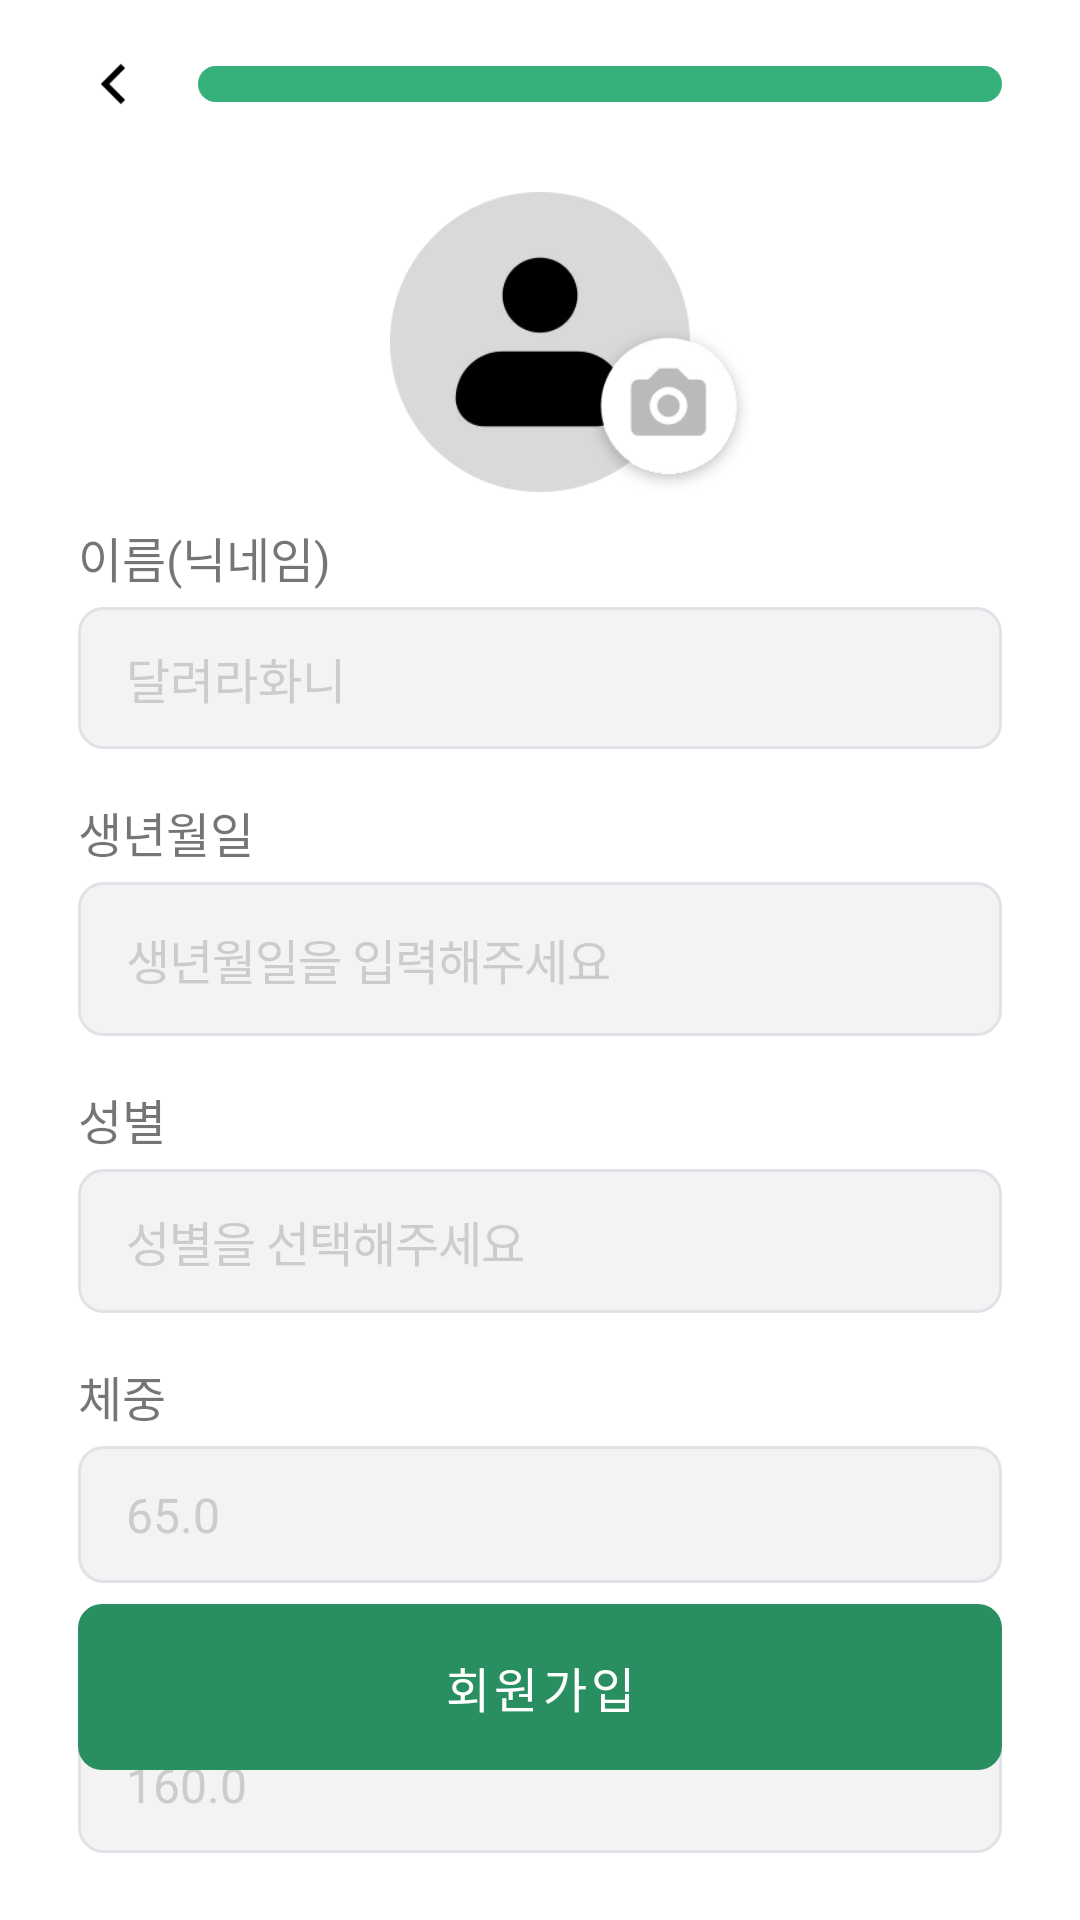

Produce the Android XML layout that renders to this screen, including the resource entries it uses.
<!-- AndroidManifest.xml: fallback theme Theme.MaterialComponents.DayNight.NoActionBar -->
<!-- res/layout/fragment_personal_join.xml -->
<?xml version="1.0" encoding="utf-8"?>
<androidx.constraintlayout.widget.ConstraintLayout xmlns:android="http://schemas.android.com/apk/res/android"
    xmlns:app="http://schemas.android.com/apk/res-auto"
    xmlns:tools="http://schemas.android.com/tools"
    android:layout_width="match_parent"
    android:layout_height="match_parent"
    android:paddingHorizontal="26dp"
    android:paddingTop="16dp"
    tools:context=".user.view.Join2Fragment">

    <ImageView
        android:id="@+id/leftArrow"
        android:layout_width="24dp"
        android:layout_height="24dp"
        android:src="@drawable/left_arrow"
        app:layout_constraintStart_toStartOf="parent"
        app:layout_constraintTop_toTopOf="parent" />

    <ProgressBar
        android:id="@+id/progressBar"
        style="@style/JoinProgressBarStyle"
        android:layout_width="0dp"
        android:layout_height="12dp"
        android:layout_marginStart="16dp"
        android:progress="100"
        android:progressDrawable="@drawable/custom_progress_bar"
        app:layout_constraintBottom_toBottomOf="@+id/leftArrow"
        app:layout_constraintEnd_toEndOf="parent"
        app:layout_constraintStart_toEndOf="@+id/leftArrow"
        app:layout_constraintTop_toTopOf="@+id/leftArrow" />

    <ImageView
        android:id="@+id/profileImg"
        android:layout_width="100dp"
        android:layout_height="100dp"
        android:layout_marginTop="30dp"
        android:src="@drawable/prefile_image"
        app:layout_constraintLeft_toLeftOf="parent"
        app:layout_constraintRight_toRightOf="parent"
        app:layout_constraintTop_toBottomOf="@id/progressBar"
        tools:ignore="MissingConstraints" />

    <ImageView
        android:id="@+id/profileUpload"
        android:layout_width="55dp"
        android:layout_height="55dp"
        android:layout_marginLeft="-35dp"
        android:src="@drawable/join_profile_upload"
        app:layout_constraintBottom_toBottomOf="@+id/profileImg"
        app:layout_constraintStart_toEndOf="@+id/profileImg" />

    <TextView
        android:id="@+id/idTextView"
        android:layout_width="match_parent"
        android:layout_height="wrap_content"
        android:layout_marginTop="10dp"
        android:fontFamily="@font/pretendard_medium"
        android:text="이름(닉네임)"
        android:textSize="16sp"
        app:layout_constraintTop_toBottomOf="@+id/profileImg"
        tools:ignore="MissingConstraints" />

    <EditText
        android:id="@+id/idEditText"
        style="@style/GrayEditTextStyle"
        android:layout_width="match_parent"
        android:layout_height="wrap_content"
        android:maxLines="1"
        android:layout_marginTop="5dp"
        android:hint="달려라화니"
        app:layout_constraintTop_toBottomOf="@+id/idTextView"
        tools:ignore="HardcodedText,MissingConstraints" />

    <TextView
        android:id="@+id/pwTextView"
        android:layout_width="match_parent"
        android:layout_height="wrap_content"
        android:layout_marginTop="16dp"
        android:fontFamily="@font/pretendard_medium"
        android:text="생년월일"
        android:textSize="16sp"
        app:layout_constraintTop_toBottomOf="@+id/idEditText"
        tools:ignore="MissingConstraints" />

    <com.google.android.material.button.MaterialButton
        android:id="@+id/birthDateButton"
        style="@style/GrayLineButtonStyle"
        android:layout_width="match_parent"
        android:layout_height="wrap_content"
        android:layout_marginTop="5dp"
        android:text="생년월일을 입력해주세요"
        app:layout_constraintTop_toBottomOf="@+id/pwTextView"
        tools:ignore="HardcodedText,MissingConstraints" />

    <TextView
        android:id="@+id/pwCheckTextView"
        android:layout_width="match_parent"
        android:layout_height="wrap_content"
        android:layout_marginTop="16dp"
        android:clickable="true"
        android:focusable="true"
        android:fontFamily="@font/pretendard_medium"
        android:text="성별"
        android:textSize="16sp"
        app:layout_constraintTop_toBottomOf="@+id/birthDateButton"
        tools:ignore="MissingConstraints" />

    <Button
        android:id="@+id/genderButton"
        style="@style/GrayLineButtonStyle"
        android:layout_width="match_parent"
        android:layout_height="wrap_content"
        android:layout_marginTop="5dp"
        android:text="성별을 선택해주세요"
        app:layout_constraintTop_toBottomOf="@+id/pwCheckTextView"
        tools:ignore="HardcodedText,MissingConstraints" />

    
    <TextView
        android:id="@+id/weightTextView"
        android:layout_width="match_parent"
        android:layout_height="wrap_content"
        android:layout_marginTop="16dp"
        android:clickable="true"
        android:focusable="true"
        android:fontFamily="@font/pretendard_medium"
        android:text="체중"
        android:textSize="16sp"
        app:layout_constraintTop_toBottomOf="@+id/genderButton"
        tools:ignore="MissingConstraints" />

    <EditText
        android:id="@+id/weightText"
        style="@style/GrayEditTextStyle"
        android:layout_width="match_parent"
        android:layout_height="wrap_content"
        android:layout_marginTop="5dp"
        android:hint="65.0"
        android:maxLines="1"
        android:inputType="numberDecimal"
        app:layout_constraintTop_toBottomOf="@+id/weightTextView"
        tools:ignore="HardcodedText,MissingConstraints" />

    <TextView
        android:id="@+id/heightTextView"
        android:layout_width="match_parent"
        android:layout_height="wrap_content"
        android:layout_marginTop="16dp"
        android:clickable="true"
        android:focusable="true"
        android:fontFamily="@font/pretendard_medium"
        android:text="키"
        android:textSize="16sp"
        app:layout_constraintTop_toBottomOf="@+id/weightText"
        tools:ignore="MissingConstraints" />

    <EditText
        android:id="@+id/heightText"
        style="@style/GrayEditTextStyle"
        android:layout_width="match_parent"
        android:layout_height="wrap_content"
        android:layout_marginTop="5dp"
        android:hint="160.0"
        android:maxLines="1"
        android:inputType="numberDecimal"
        app:layout_constraintTop_toBottomOf="@+id/heightTextView"
        tools:ignore="HardcodedText,MissingConstraints"
        tools:layout_editor_absoluteX="26dp" />

    <com.google.android.material.button.MaterialButton
        android:id="@+id/signupButton"
        style="@style/DarkGreenButtonStyle"
        android:layout_width="match_parent"
        android:layout_height="wrap_content"
        android:layout_marginBottom="50dp"
        android:text="회원가입"
        app:layout_constraintBottom_toBottomOf="parent" />

</androidx.constraintlayout.widget.ConstraintLayout>
<!-- resources referenced by this layout -->
<resources>
  <!-- drawable custom_progress_bar (drawable) -->
  <?xml version="1.0" encoding="utf-8"?>
  <layer-list xmlns:android="http://schemas.android.com/apk/res/android">
      <item android:id="@android:id/background">
          <shape android:shape="rectangle">
              <corners android:radius="20dp" />
              <solid android:color="#E0E0E0" />
          </shape>
      </item>
  
      <item android:id="@android:id/progress">
          <scale android:scaleWidth="100%">
              <shape android:shape="rectangle">
                  <corners android:radius="20dp" />
                  <solid android:color="@color/primary" /> 
              </shape>
          </scale>
      </item>
  </layer-list>
  <!-- drawable prefile_image (drawable) -->
  <?xml version="1.0" encoding="utf-8"?>
  <layer-list xmlns:android="http://schemas.android.com/apk/res/android">
      
      <item>
          <bitmap
              android:src="@drawable/join_profile"
              android:gravity="center"/>
      </item>
  
      <item>
          <shape android:shape="oval">
              <solid android:color="#00000000"/>
          </shape>
      </item>
  </layer-list>
  <style name="DarkGreenButtonStyle" parent="Widget.MaterialComponents.Button.UnelevatedButton">
          <item name="android:fontFamily">@font/pretendard_bold</item>
          <item name="android:background">@drawable/btn_dark_green</item>
          <item name="backgroundTint">@null</item>
          <item name="android:textColor">@color/white</item>
          <item name="android:textSize">16sp</item>
          <item name="android:paddingTop">10dp</item>
          <item name="android:paddingBottom">10dp</item>
          <item name="android:stateListAnimator">@null</item>
      </style>
  <style name="GrayEditTextStyle" parent="Widget.AppCompat.EditText">
          <item name="android:background">@drawable/edit_text_gray_background</item>
          <item name="android:fontFamily">@font/pretendard_regular</item>
          <item name="android:paddingTop">12dp</item>
          <item name="android:paddingBottom">12dp</item>
          <item name="android:paddingRight">16dp</item>
          <item name="android:paddingLeft">16dp</item>
          <item name="android:textSize">16sp</item>
          <item name="android:textColor">@color/black</item>
          <item name="android:textColorHint">#CCCCCC</item>
      </style>
  <style name="JoinProgressBarStyle" parent="@style/Widget.AppCompat.ProgressBar.Horizontal">
          <item name="android:minHeight">6dp</item>
          <item name="android:maxHeight">6dp</item>
          <item name="android:progressDrawable">@drawable/custom_progress_bar</item>
      </style>
  <color name="primary">#33B178</color>
  <!-- drawable btn_dark_green (drawable) -->
  <?xml version="1.0" encoding="utf-8"?>
  <shape xmlns:android="http://schemas.android.com/apk/res/android"
      android:shape="rectangle">
      <solid android:color="@color/login_btn" />
      <corners android:radius="8dp" />
  </shape>
  <color name="white">#FFFFFFFF</color>
  <!-- drawable edit_text_gray_background (drawable) -->
  <?xml version="1.0" encoding="utf-8"?>
  <shape xmlns:android="http://schemas.android.com/apk/res/android"
      android:shape="rectangle">
      <corners android:radius="8dp" />
      <stroke
          android:width="1dp"
          android:color="#E1E1E8" />
      <solid android:color="#F3F3F3" />
  </shape>
  <color name="black">#FF000000</color>
  <color name="login_btn">#298E60</color>
</resources>
